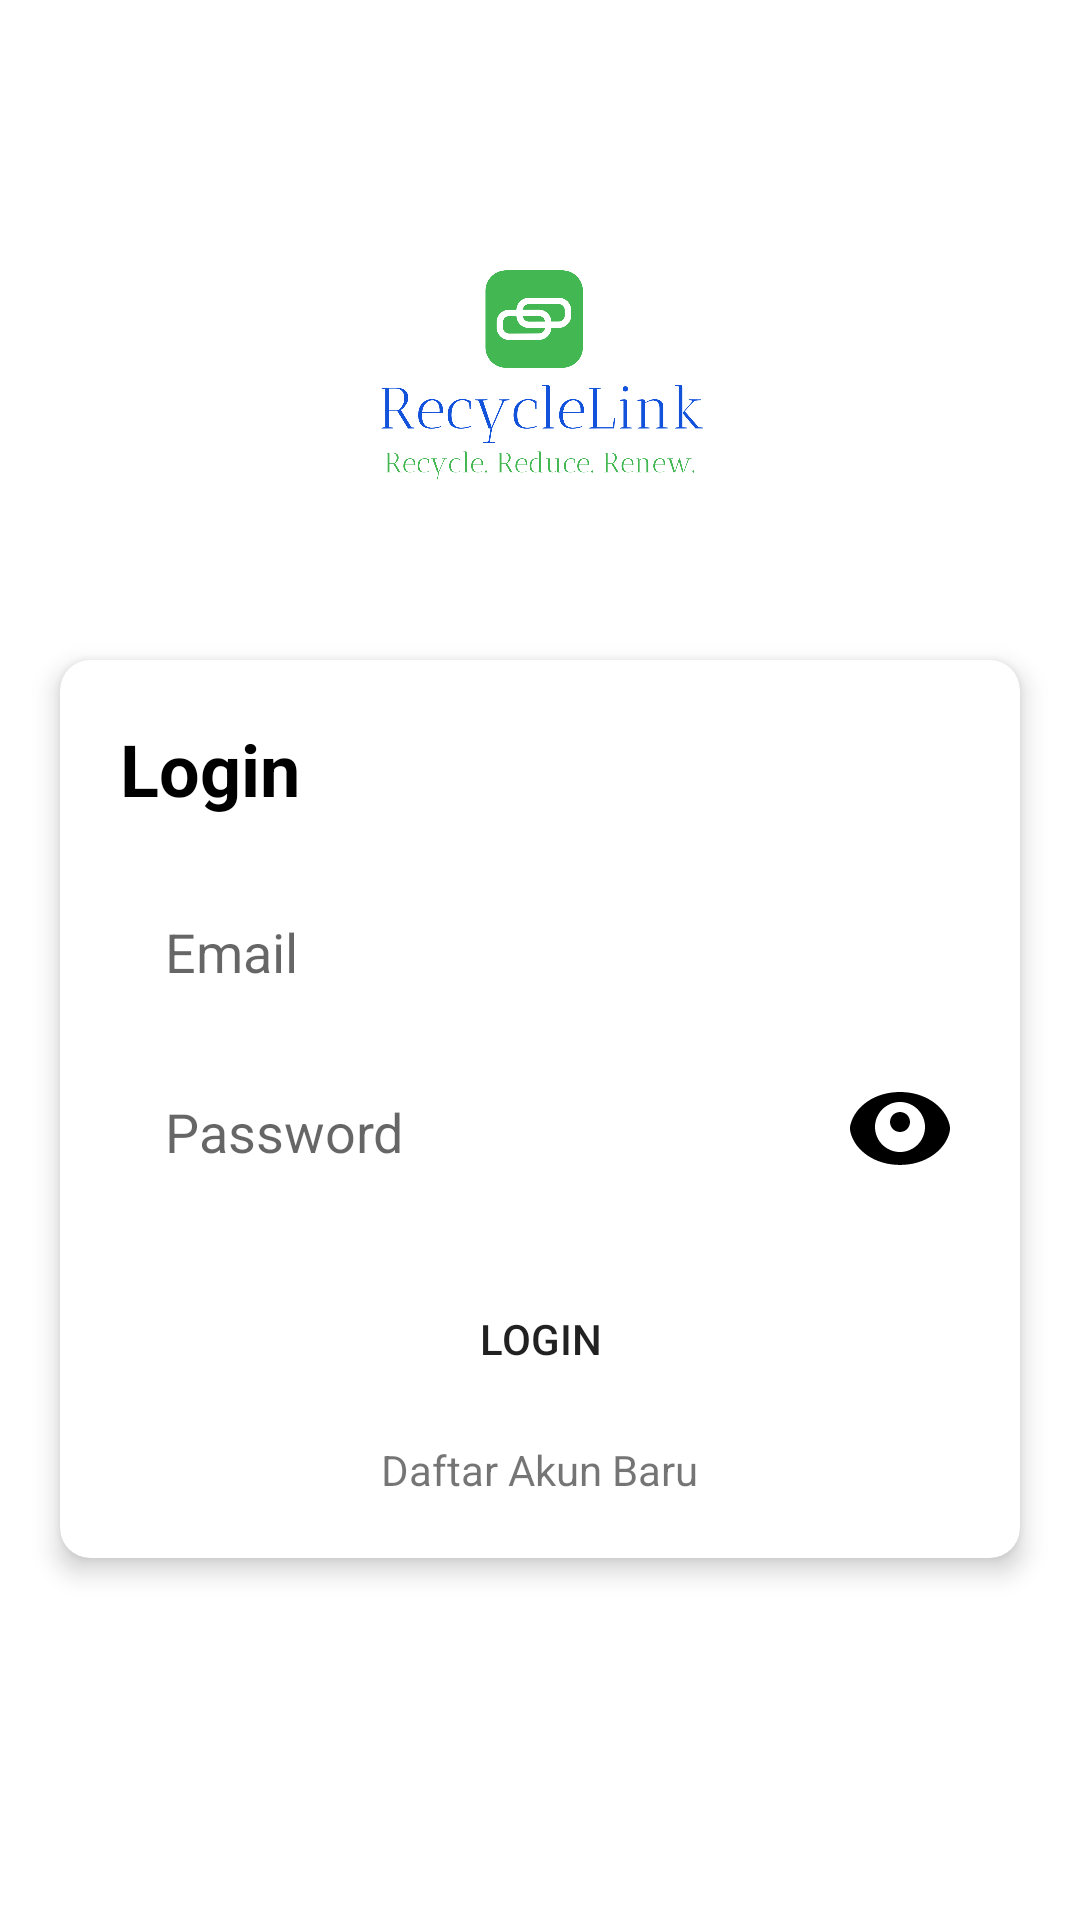

Write the Android layout XML for this screen, with the resource values it uses.
<!-- AndroidManifest.xml: application theme Theme.Tes317 -->
<!-- res/layout/activity_login.xml -->
<?xml version="1.0" encoding="utf-8"?>
<androidx.coordinatorlayout.widget.CoordinatorLayout
    xmlns:android="http://schemas.android.com/apk/res/android"
    xmlns:app="http://schemas.android.com/apk/res-auto"
    android:layout_width="match_parent"
    android:layout_height="match_parent">

    <ImageView
        android:layout_width="match_parent"
        android:layout_height="300dp"
        android:src="@drawable/bg_rounded_bottom"/>

    <LinearLayout
        android:layout_width="match_parent"
        android:layout_height="match_parent"
        android:orientation="vertical">

        <ImageView
            android:layout_width="150dp"
            android:layout_height="150dp"
            android:layout_gravity="center_horizontal"
            android:layout_marginTop="50dp"
            android:src="@drawable/ic_logo"/>

        <androidx.cardview.widget.CardView
            android:layout_width="match_parent"
            android:layout_height="wrap_content"
            android:layout_margin="20dp"
            app:cardCornerRadius="10dp"
            app:cardElevation="5dp"
            app:cardBackgroundColor="@color/white">

            <LinearLayout
                android:layout_width="match_parent"
                android:layout_height="wrap_content"
                android:orientation="vertical"
                android:padding="20dp">

                <TextView
                    android:layout_width="wrap_content"
                    android:layout_height="wrap_content"
                    android:text="Login"
                    android:textSize="24sp"
                    android:textStyle="bold"
                    android:textColor="@color/black"
                    android:layout_marginBottom="20dp"/>

                <EditText
                    android:id="@+id/etEmail"
                    android:layout_width="match_parent"
                    android:layout_height="50dp"
                    android:hint="Email"
                    android:inputType="textEmailAddress"
                    android:background="@drawable/bg_rounded_trans"
                    android:paddingStart="15dp"/>

                <LinearLayout
                    android:layout_width="match_parent"
                    android:layout_height="wrap_content"
                    android:orientation="horizontal"
                    android:layout_marginTop="10dp">

                    <EditText
                        android:id="@+id/etPassword"
                        android:layout_width="0dp"
                        android:layout_height="50dp"
                        android:hint="Password"
                        android:inputType="textPassword"
                        android:layout_weight="1"
                        android:background="@drawable/bg_rounded_trans"
                        android:paddingStart="15dp"/>

                    <ImageView
                        android:id="@+id/btnPasswordVisibility"
                        android:layout_width="40dp"
                        android:layout_height="40dp"
                        android:layout_gravity="center_vertical"
                        android:src="@drawable/ic_visibility"
                        app:tint="@color/black"
                        android:contentDescription="Toggle Password Visibility"/>

                </LinearLayout>

                <Button
                    android:id="@+id/btnLogin"
                    android:layout_width="match_parent"
                    android:layout_height="wrap_content"
                    android:text="Login"
                    android:layout_marginTop="20dp"
                    android:background="@drawable/bg_rounded_trans"/>

                <TextView
                    android:id="@+id/tvRegister"
                    android:layout_width="wrap_content"
                    android:layout_height="wrap_content"
                    android:text="Daftar Akun Baru"
                    android:layout_gravity="center"
                    android:layout_marginTop="10dp"/>
            </LinearLayout>
        </androidx.cardview.widget.CardView>
    </LinearLayout>
</androidx.coordinatorlayout.widget.CoordinatorLayout>
<!-- resources referenced by this layout -->
<resources>
  <color name="black">#FF000000</color>
  <color name="white">#FFFFFFFF</color>
  <!-- drawable ic_logo: png bitmap (drawable, 37801 bytes) -->
  <!-- drawable ic_visibility (drawable) -->
  <?xml version="1.0" encoding="utf-8"?>
  <vector xmlns:android="http://schemas.android.com/apk/res/android"
      android:width="24dp"
      android:height="24dp"
      android:viewportWidth="24"
      android:viewportHeight="24">
  
      <path
          android:fillColor="#000000"
          android:pathData="M12,4C7.03,4 3.06,6.8 2.1,10.49C2.04,10.76 2,11.02 2,11.29C2,11.56 2.04,11.82 2.1,12.09C3.06,15.79 7.03,18.59 12,18.59C16.97,18.59 20.94,15.79 21.9,12.09C21.96,11.82 22,11.56 22,11.29C22,11.02 21.96,10.76 21.9,10.49C20.94,6.8 16.97,4 12,4ZM12,16C9.24,16 7,13.76 7,11C7,8.24 9.24,6 12,6C14.76,6 17,8.24 17,11C17,13.76 14.76,16 12,16ZM12,8C10.9,8 10,8.9 10,10C10,11.1 10.9,12 12,12C13.1,12 14,11.1 14,10C14,8.9 13.1,8 12,8Z"/>
  </vector>
  <style name="Theme.Tes317" parent="Base.Theme.Tes317" />
  <style name="Base.Theme.Tes317" parent="Theme.MaterialComponents.DayNight.NoActionBar">
          <item name="colorPrimary">@color/colorPrimary</item>
          <item name="colorPrimaryDark">@color/colorPrimaryDark</item>
          <item name="colorAccent">@color/colorAccent</item>
          <item name="colorSurface">@color/white</item>
          <item name="colorOnPrimary">@color/white</item>
          <item name="colorOnSecondary">@color/black</item>
          <item name="android:colorBackground">@color/white</item>
      </style>
  <color name="colorPrimary">#42b752</color>
  <color name="colorPrimaryDark">#35b24f</color>
  <color name="colorAccent">#51c569</color>
</resources>
